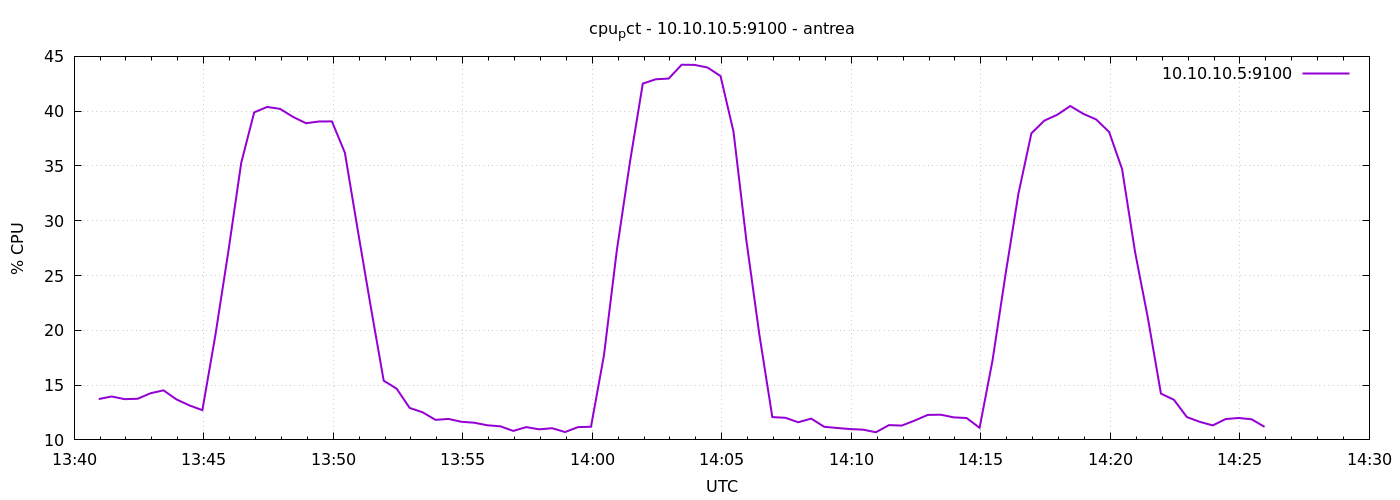

The data file committed next to this chart (first rows):
1777902057	13.728571428570536
1777902087	13.96
1777902117	13.72
1777902147	13.75
1777902177	14.26
1777902207	14.52
1777902237	13.7
1777902267	13.15
1777902297	12.71
1777902327	19.52
1777902357	27.15
1777902387	35.29
1777902417	39.89
1777902447	40.39
1777902477	40.21
1777902507	39.48
1777902537	38.9
1777902567	39.06
1777902597	39.07
1777902627	36.21
1777902657	29.12
1777902687	22.15
1777902717	15.4
1777902747	14.67
1777902777	12.92
1777902807	12.52
1777902837	11.83
1777902867	11.91
1777902897	11.65
1777902927	11.57
1777902957	11.33
1777902987	11.24
1777903017	10.82
1777903047	11.17
1777903077	10.97
1777903107	11.07
1777903137	10.72
1777903167	11.17
1777903197	11.2
1777903227	17.7
1777903257	27.34
1777903287	35.29
1777903317	42.51
1777903347	42.91
1777903377	42.98
1777903407	44.24
1777903437	44.22
1777903467	43.98
1777903497	43.2
1777903527	38.15
1777903557	28.17
1777903587	19.6
1777903617	12.08
1777903647	12.02
1777903677	11.61
1777903707	11.94
1777903737	11.2
1777903767	11.09
1777903797	10.99
1777903827	10.93
1777903857	10.7
... 30 more rows
